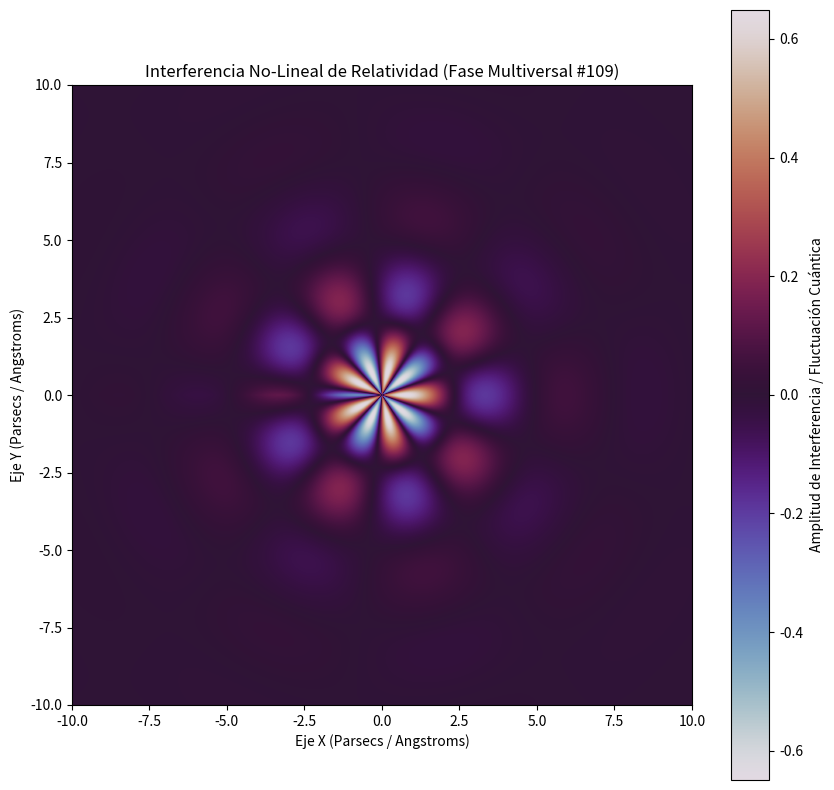

The script that saved this image:
%matplotlib inline
# Simulación Multiversal: Relatividad - Variante 109
import numpy as np
import matplotlib.pyplot as plt

# Parámetros Físicos No-Lineales
omega_1 = 1.218
omega_2 = 4.72
lambda_decay = 0.476
phase_shift = 0.275

x = np.linspace(-10, 10, 800)
y = np.linspace(-10, 10, 800)
X, Y = np.meshgrid(x, y)

# Dinámica de Fluidos / Campos Tensor-Escalares (Fase Multiversal)
R = np.sqrt(X**2 + Y**2) + 1e-5
Z = (np.sin(omega_1 * R + phase_shift) * np.cos(omega_2 * np.arctan2(Y, X))) * np.exp(-lambda_decay * R)

plt.figure(figsize=(10, 10))
plt.imshow(Z, cmap='twilight', extent=[-10, 10, -10, 10], origin='lower')
plt.colorbar(label='Amplitud de Interferencia / Fluctuación Cuántica')
plt.title(r'Interferencia No-Lineal de Relatividad (Fase Multiversal #109)')
plt.xlabel('Eje X (Parsecs / Angstroms)')
plt.ylabel('Eje Y (Parsecs / Angstroms)')
plt.show()
